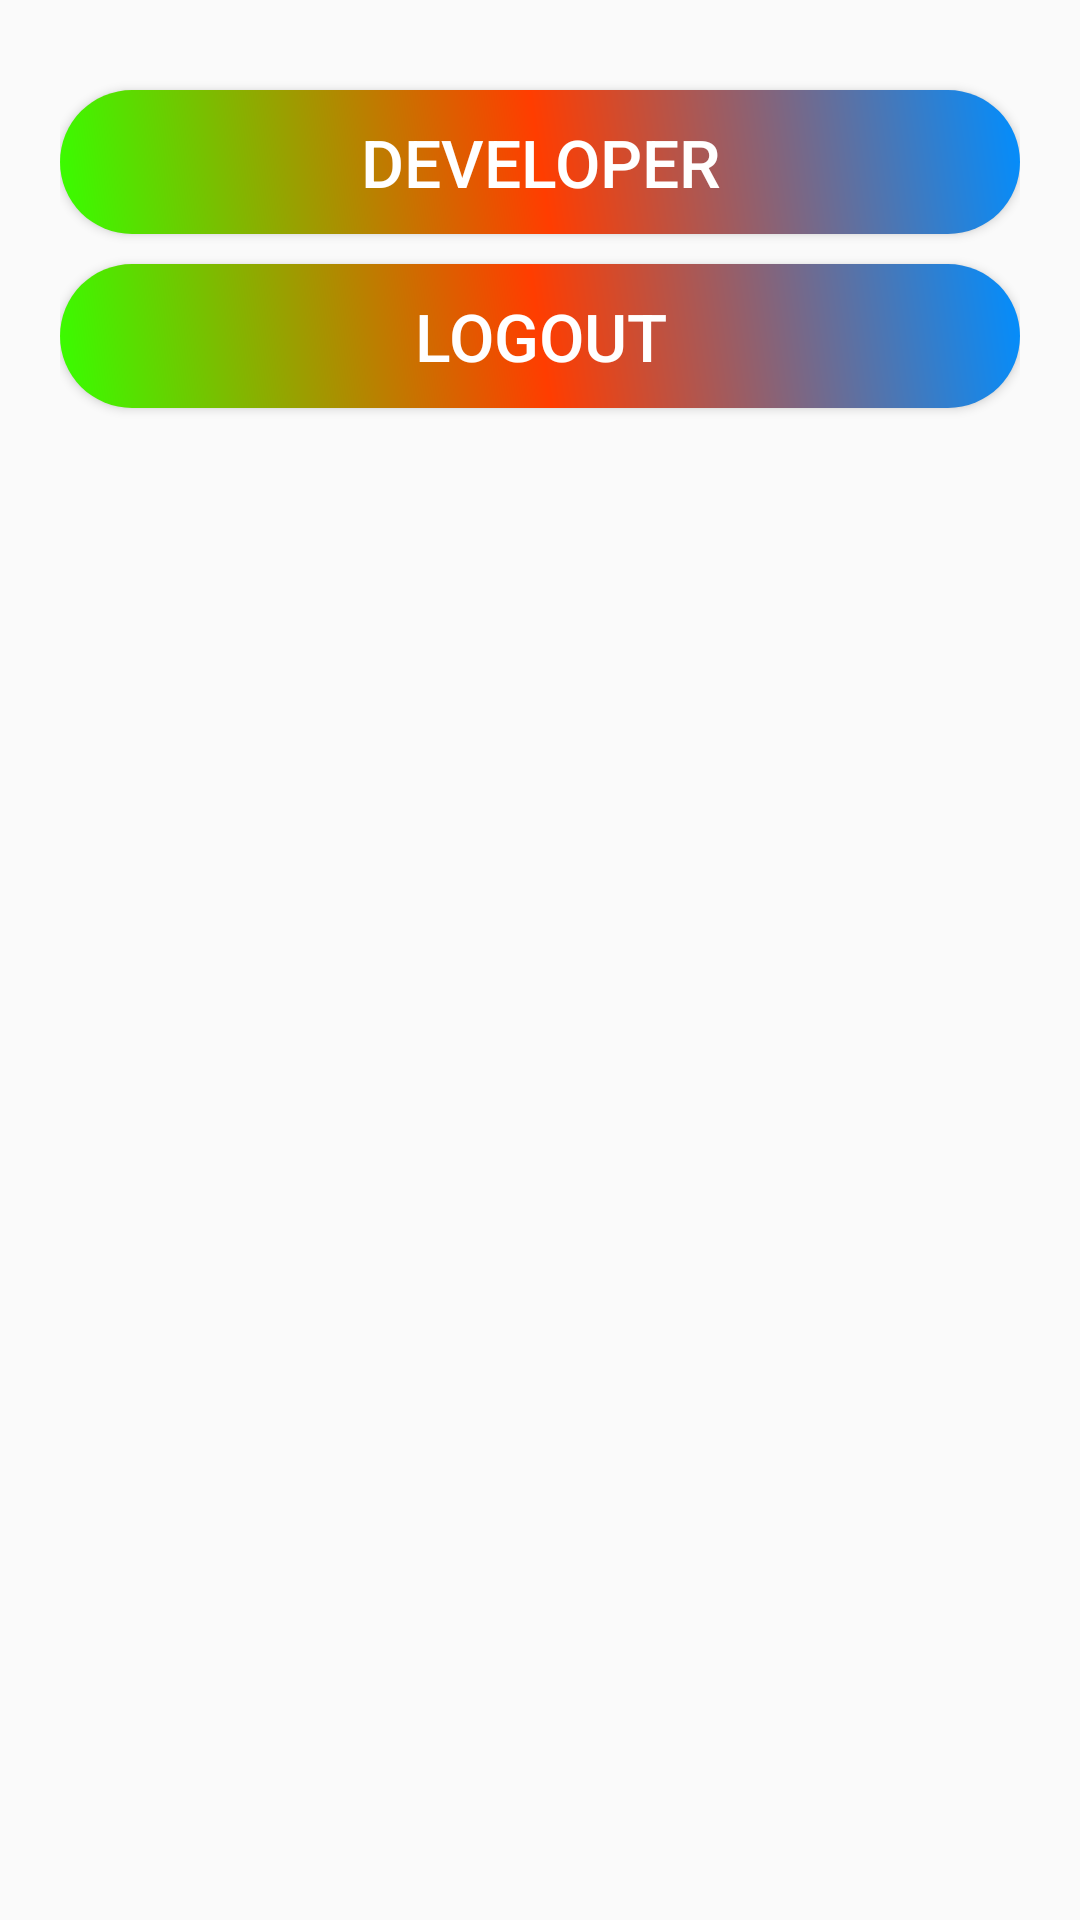

Layout XML and referenced resources for this Android screen:
<!-- AndroidManifest.xml: application theme AppTheme -->
<!-- res/layout/activity_settings.xml -->
<?xml version="1.0" encoding="utf-8"?>
<androidx.appcompat.widget.LinearLayoutCompat xmlns:android="http://schemas.android.com/apk/res/android"
    xmlns:tools="http://schemas.android.com/tools"
    android:layout_width="match_parent"
    android:layout_height="match_parent"
    android:background="@drawable/softbackground"
    android:orientation="vertical"
    android:padding="20dp"
    android:fitsSystemWindows="true"
    tools:context=".SettingsActivity"
    tools:ignore="Overdraw">

    <androidx.appcompat.widget.AppCompatButton
        android:id="@+id/action_developer"
        android:layout_width="match_parent"
        android:layout_height="wrap_content"
        android:layout_gravity="end"
        android:layout_marginTop="10dp"
        android:background="@drawable/gradient"
        android:text="@string/developer"
        android:textColor="@android:color/white"
        android:textSize="22sp" />

    <androidx.appcompat.widget.AppCompatButton
        android:id="@+id/action_logout"
        android:layout_width="match_parent"
        android:layout_height="wrap_content"
        android:layout_gravity="end"
        android:layout_marginTop="10dp"
        android:background="@drawable/gradient"
        android:text="@string/logout"
        android:textColor="@android:color/white"
        android:textSize="22sp" />

</androidx.appcompat.widget.LinearLayoutCompat>
<!-- resources referenced by this layout -->
<resources>
  <!-- drawable gradient (drawable) -->
  <?xml version="1.0" encoding="utf-8"?>
  <shape xmlns:android="http://schemas.android.com/apk/res/android"
      android:shape="rectangle">
  
      <corners android:radius="30dp"/>
      <gradient
          android:angle="45"
          android:endColor="#008EFF"
          android:centerColor="#FF3D00"
          android:startColor="#37FF00"/>
  
  </shape>
  <string name="developer">DEVELOPER</string>
  <string name="logout">LOGOUT</string>
  <style name="AppTheme" parent="Theme.AppCompat.Light.DarkActionBar">
  
          <item name="colorPrimary">#00B0FF</item>
          <item name="colorPrimaryDark">#0036FF</item>
          <item name="colorAccent">#E91E63</item>
          <item name="android:windowLightStatusBar">true</item>
  
      </style>
</resources>
